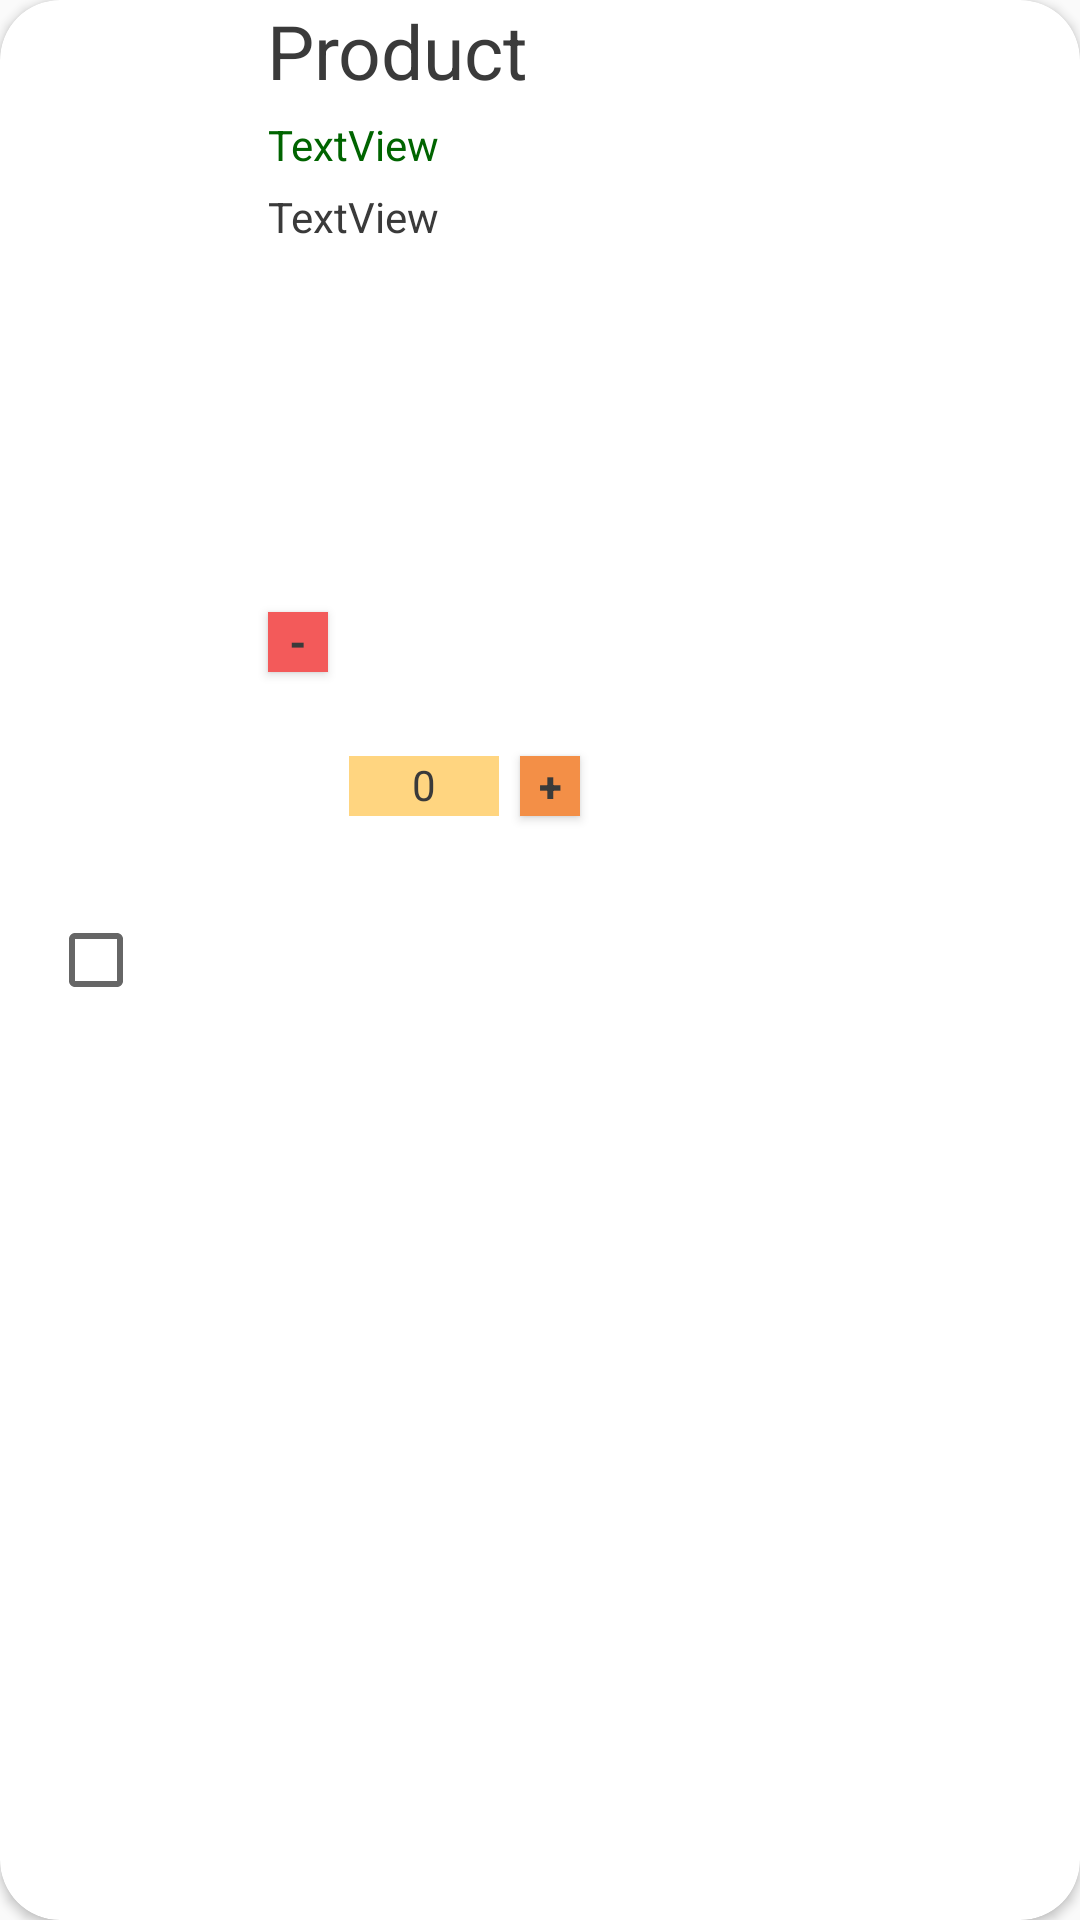

Android layout source for this screen:
<!-- AndroidManifest.xml: application theme Theme.Talipafast -->
<!-- res/layout/card_cart.xml -->
<?xml version="1.0" encoding="utf-8"?>
<androidx.cardview.widget.CardView xmlns:android="http://schemas.android.com/apk/res/android"
    xmlns:app="http://schemas.android.com/apk/res-auto"
    xmlns:tools="http://schemas.android.com/tools"
    android:layout_width="380dp"
    android:layout_height="wrap_content"
    app:cardCornerRadius="20dp"
    android:padding="5dp"
    android:layout_margin="5dp"
    android:id="@+id/cardView_cart">

    <androidx.constraintlayout.widget.ConstraintLayout
        android:layout_width="match_parent"
        android:layout_height="match_parent">

        <ImageView
            android:id="@+id/imageView3"
            android:layout_width="wrap_content"
            android:layout_height="wrap_content"
            android:layout_marginStart="64dp"
            app:layout_constraintBottom_toBottomOf="parent"
            app:layout_constraintStart_toStartOf="parent"
            app:layout_constraintTop_toTopOf="parent"
            tools:srcCompat="@tools:sample/avatars" />

        <CheckBox
            android:id="@+id/checkBox"
            android:layout_width="wrap_content"
            android:layout_height="wrap_content"
            app:layout_constraintBottom_toBottomOf="parent"
            app:layout_constraintEnd_toStartOf="@+id/imageView3"
            app:layout_constraintStart_toStartOf="parent"
            app:layout_constraintTop_toTopOf="parent" />

        <TextView
            android:id="@+id/tv_product"
            android:layout_width="wrap_content"
            android:layout_height="wrap_content"
            android:text="Product"
            android:textColor="@color/gray"
            android:textSize="25sp"
            app:layout_constraintEnd_toEndOf="parent"
            app:layout_constraintHorizontal_bias="0.12"
            app:layout_constraintStart_toEndOf="@+id/imageView3"
            tools:layout_editor_absoluteY="302dp" />

        <TextView
            android:id="@+id/tv_price"
            android:layout_width="wrap_content"
            android:layout_height="wrap_content"
            android:layout_marginTop="5dp"
            android:layout_marginEnd="30dp"
            android:text="TextView"
            android:textColor="@color/green"
            app:layout_constraintEnd_toEndOf="@+id/tv_product"
            app:layout_constraintStart_toStartOf="@+id/tv_product"
            app:layout_constraintTop_toBottomOf="@+id/tv_product" />

        <TextView
            android:id="@+id/tv_description"
            android:layout_width="wrap_content"
            android:layout_height="wrap_content"
            android:layout_marginTop="5dp"
            android:text="TextView"
            android:textColor="@color/gray"
            app:layout_constraintEnd_toEndOf="@+id/tv_price"
            app:layout_constraintStart_toStartOf="@+id/tv_price"
            app:layout_constraintTop_toBottomOf="@+id/tv_price" />

        <TextView
            android:id="@+id/tv_amount"
            android:layout_width="50dp"
            android:layout_height="20dp"
            android:layout_marginStart="7dp"
            android:background="@color/yellow"
            android:text="0"
            android:textAlignment="center"
            android:textColor="@color/gray"
            app:layout_constraintBottom_toBottomOf="@+id/imageView3"
            app:layout_constraintStart_toEndOf="@+id/bt_minus"
            app:layout_constraintTop_toTopOf="@+id/bt_minus" />

        <Button
            android:id="@+id/bt_minus"
            android:layout_width="20dp"
            android:layout_height="20dp"
            android:layout_marginTop="26dp"
            android:background="@color/red"
            android:text="-"
            android:textColor="@color/gray"
            android:textStyle="bold"
            app:layout_constraintBottom_toBottomOf="@+id/imageView3"
            app:layout_constraintStart_toEndOf="@+id/imageView3"
            app:layout_constraintStart_toStartOf="@+id/tv_description"
            app:layout_constraintTop_toBottomOf="@+id/tv_description" />

        <Button
            android:id="@+id/bt_add"
            android:layout_width="20dp"
            android:layout_height="20dp"
            android:layout_marginStart="7dp"
            android:background="@color/orange"
            android:text="+"
            android:textColor="@color/gray"
            android:textStyle="bold"
            app:layout_constraintBottom_toBottomOf="@+id/tv_amount"
            app:layout_constraintStart_toEndOf="@+id/tv_amount"
            app:layout_constraintTop_toTopOf="@+id/tv_amount" />

    </androidx.constraintlayout.widget.ConstraintLayout>

</androidx.cardview.widget.CardView>
<!-- resources referenced by this layout -->
<resources>
  <color name="gray">#3A3A3A</color>
  <color name="green">#006400</color>
  <color name="orange">#F38F47</color>
  <color name="red">#F35A5A</color>
  <color name="yellow">#FFD580</color>
  <style name="Theme.Talipafast" parent="Base.Theme.Talipafast" />
  <style name="Base.Theme.Talipafast" parent="Theme.AppCompat.DayNight.DarkActionBar">
          
          
      </style>
</resources>
